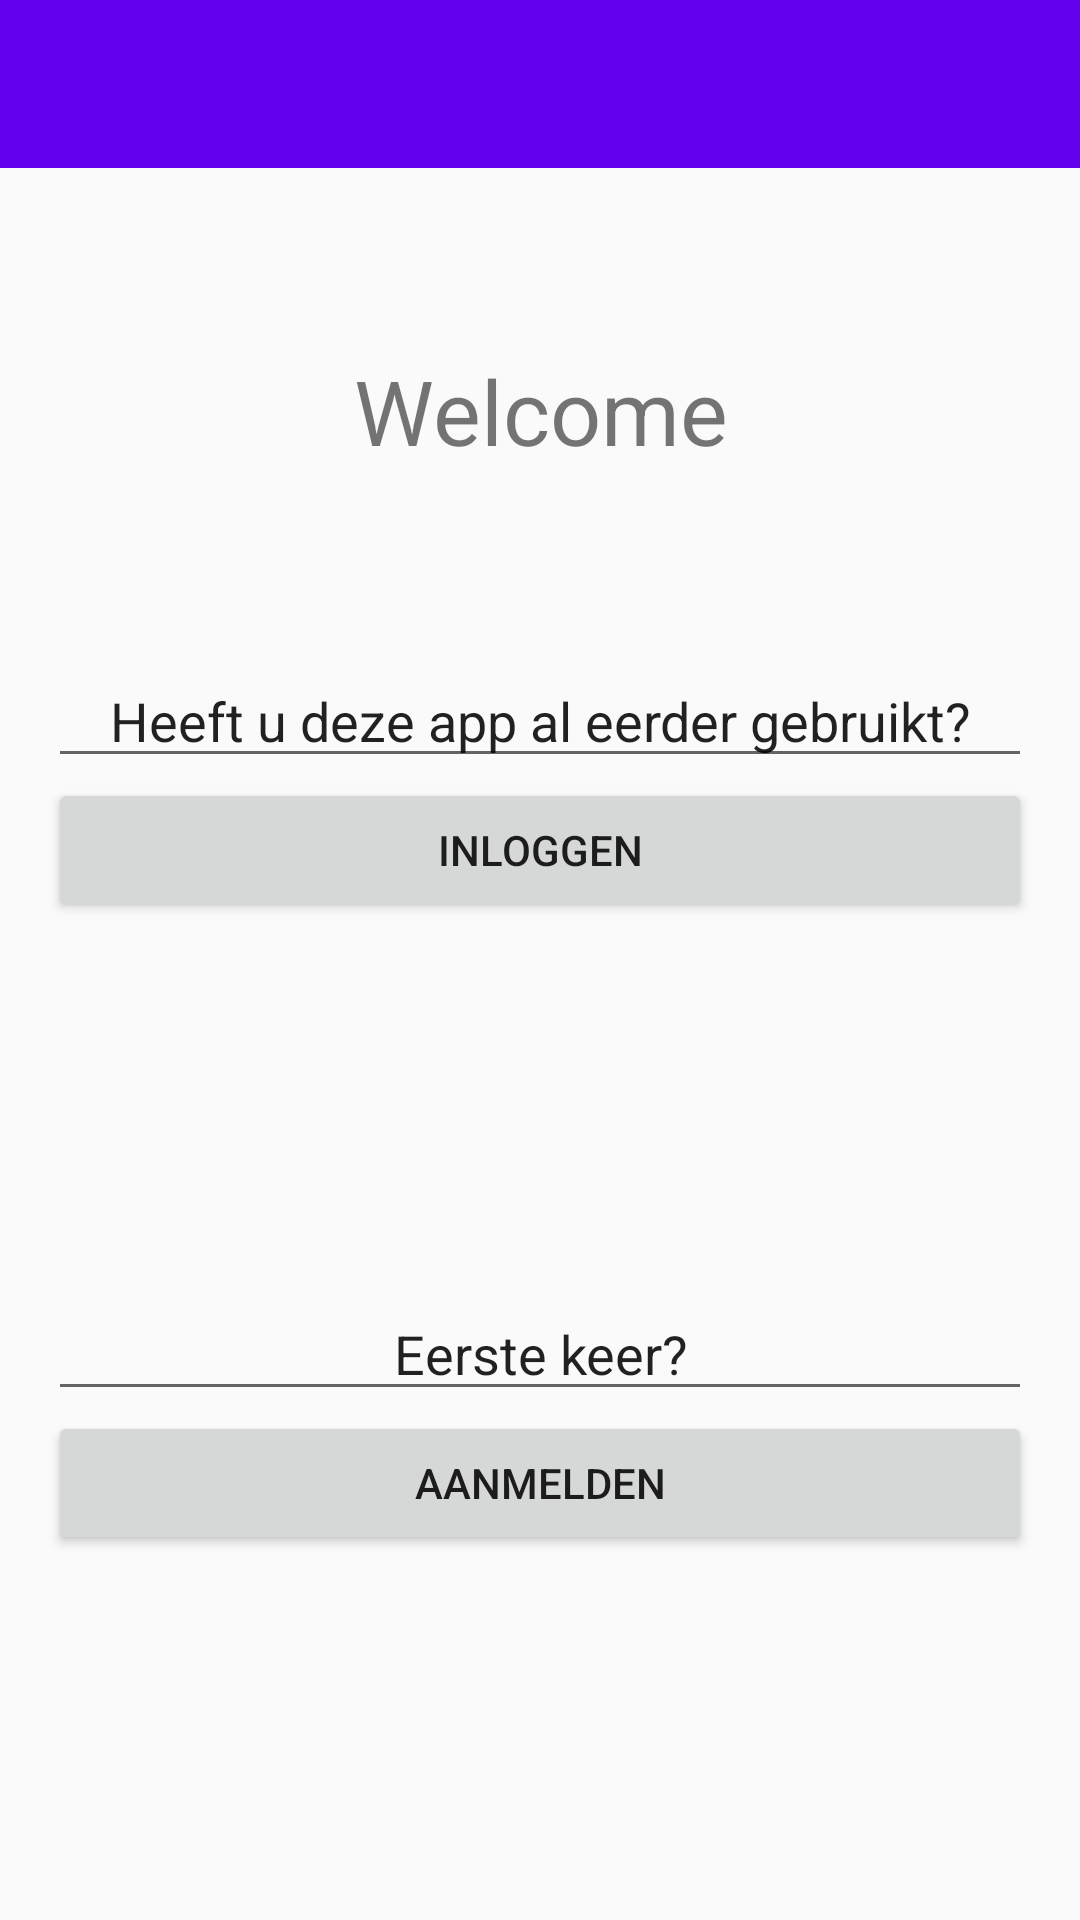

Layout XML and referenced resources for this Android screen:
<!-- AndroidManifest.xml: activity theme AppTheme.NoActionBar -->
<!-- res/layout/activity_main.xml -->
<?xml version="1.0" encoding="utf-8"?>
<LinearLayout xmlns:android="http://schemas.android.com/apk/res/android"
    xmlns:app="http://schemas.android.com/apk/res-auto"
    xmlns:tools="http://schemas.android.com/tools"
    android:id="@+id/activity_main"
    android:layout_width="match_parent"
    android:layout_height="match_parent"
    android:gravity="center_horizontal"
    android:orientation="vertical"
    tools:context="io.forus.kindpakket.android.kindpakket.view.MainActivity">

    <android.support.design.widget.AppBarLayout
        android:layout_width="match_parent"
        android:layout_height="wrap_content"
        android:theme="@style/AppTheme.AppBarOverlay">

        <android.support.v7.widget.Toolbar
            android:id="@+id/toolbar"
            android:layout_width="match_parent"
            android:layout_height="?attr/actionBarSize"
            android:background="?attr/colorPrimary"
            app:popupTheme="@style/AppTheme.PopupOverlay" />

    </android.support.design.widget.AppBarLayout>

    <include layout="@layout/content_main" />

</LinearLayout>
<!-- res/layout/content_main.xml (included above) -->
<?xml version="1.0" encoding="utf-8"?>
<LinearLayout xmlns:android="http://schemas.android.com/apk/res/android"
    android:layout_width="match_parent"
    android:layout_height="match_parent"
    android:orientation="vertical"
    android:paddingLeft="@dimen/activity_horizontal_margin"
    android:paddingRight="@dimen/activity_horizontal_margin">

    <TextView
        android:id="@+id/main_welcome"
        android:layout_width="match_parent"
        android:layout_height="wrap_content"
        android:layout_weight="1"
        android:gravity="center_vertical"
        android:text="@string/main_welcome"
        android:textAlignment="center"
        android:textSize="30sp" />

    <LinearLayout
        android:layout_width="match_parent"
        android:layout_height="wrap_content"
        android:layout_weight="1"
        android:orientation="vertical">

        <EditText
            android:id="@+id/main_login_text"
            android:layout_width="match_parent"
            android:layout_height="wrap_content"
            android:ems="10"
            android:gravity="bottom|center"
            android:inputType="textPersonName"
            android:text="@string/main_login_text" />

        <Button
            android:id="@+id/main_login_button"
            android:layout_width="match_parent"
            android:layout_height="wrap_content"
            android:text="@string/main_login_button" />

    </LinearLayout>

    <LinearLayout
        android:layout_width="match_parent"
        android:layout_height="wrap_content"
        android:layout_weight="1"
        android:orientation="vertical">

        <EditText
            android:id="@+id/main_register_text"
            android:layout_width="match_parent"
            android:layout_height="wrap_content"
            android:ems="10"
            android:gravity="bottom|center"
            android:inputType="textPersonName"
            android:text="@string/main_register_text"
            android:textAlignment="center" />

        <Button
            android:id="@+id/main_register_button"
            android:layout_width="match_parent"
            android:layout_height="wrap_content"
            android:text="@string/main_register_button" />

    </LinearLayout>

</LinearLayout>
<!-- resources referenced by this layout -->
<resources>
  <dimen name="activity_horizontal_margin">16dp</dimen>
  <string name="main_login_button">Inloggen</string>
  <string name="main_login_text">Heeft u deze app al eerder gebruikt?</string>
  <string name="main_register_button">Aanmelden</string>
  <string name="main_register_text">Eerste keer?</string>
  <string name="main_welcome">Welcome</string>
  <style name="AppTheme.AppBarOverlay" parent="ThemeOverlay.AppCompat.ActionBar" />
  <style name="AppTheme.PopupOverlay" parent="ThemeOverlay.AppCompat.Light" />
  <style name="AppTheme.NoActionBar">
          <item name="windowActionBar">false</item>
          <item name="windowNoTitle">true</item>
      </style>
</resources>
